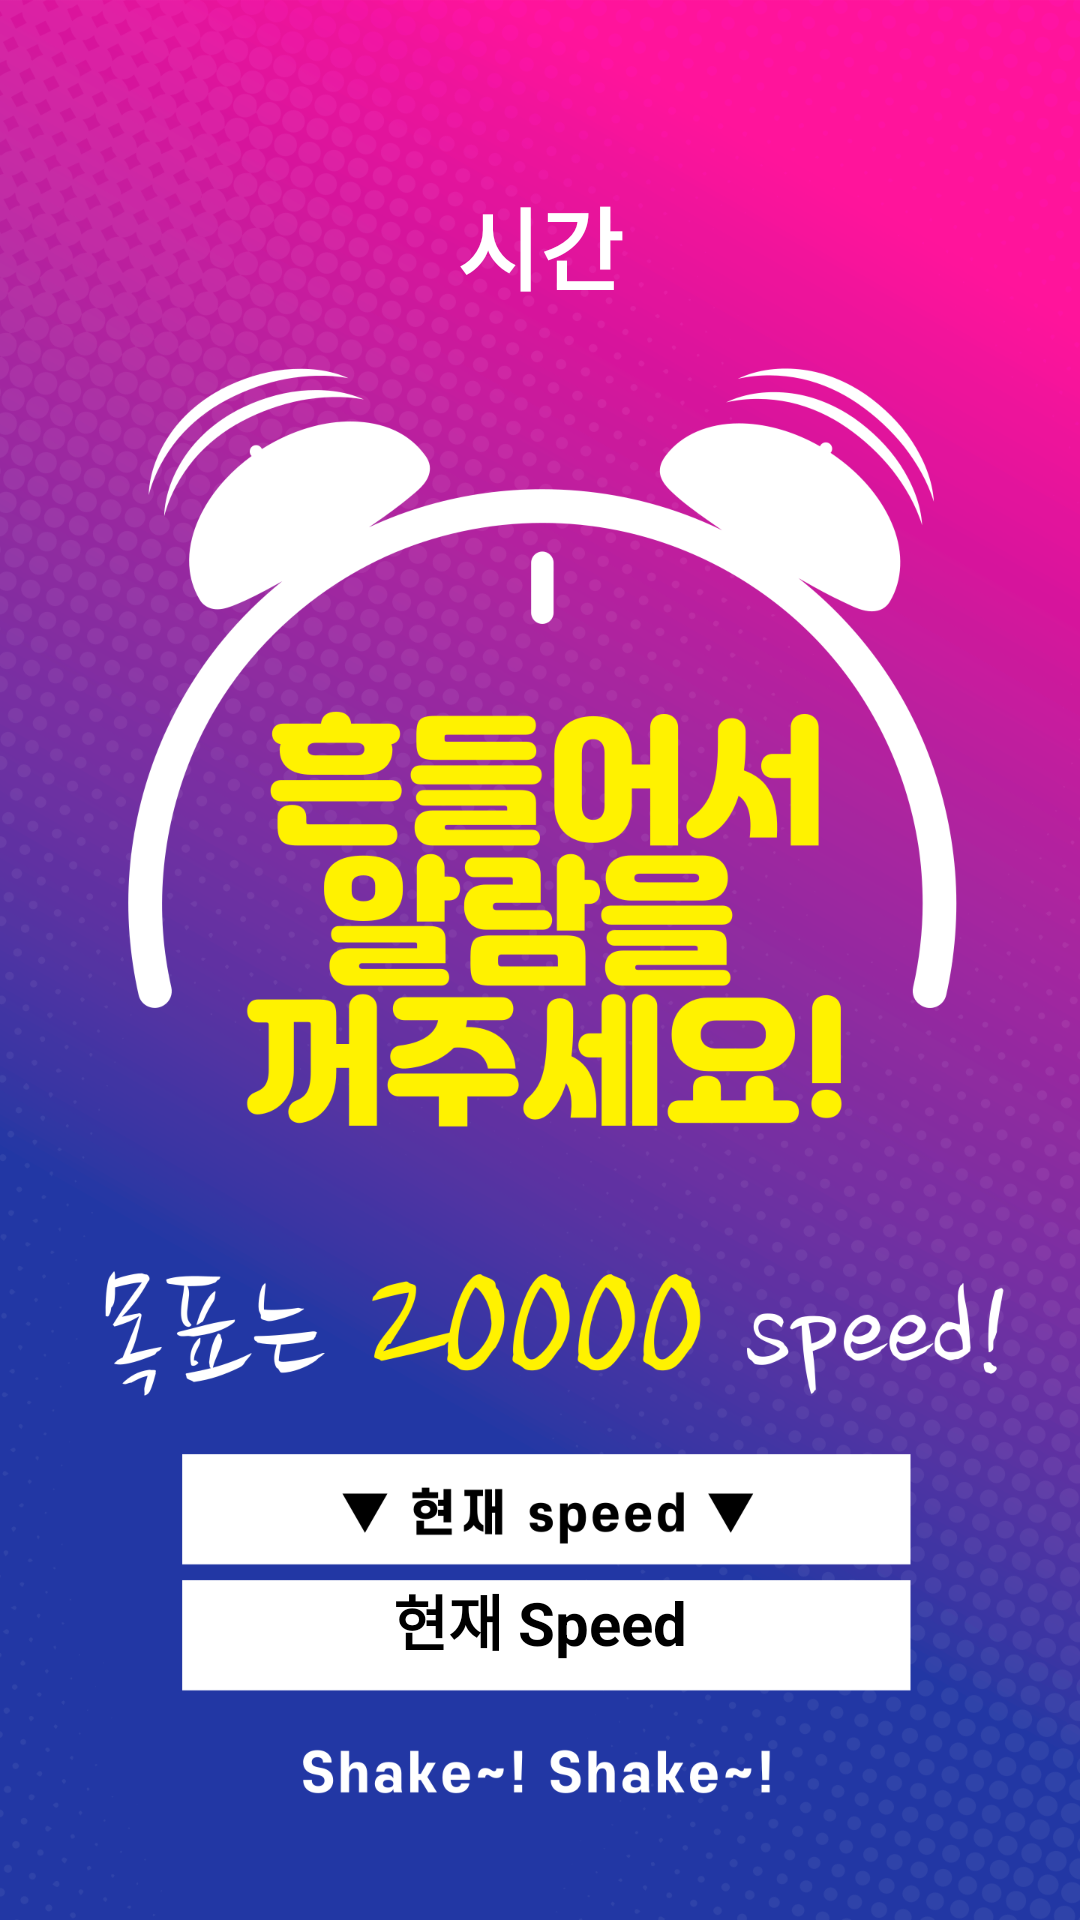

Layout XML and referenced resources for this Android screen:
<!-- AndroidManifest.xml: application theme Theme.Team3_Orda_Diary -->
<!-- res/layout/activity_ringing_alarm.xml -->
<?xml version="1.0" encoding="utf-8"?>
<androidx.constraintlayout.widget.ConstraintLayout xmlns:android="http://schemas.android.com/apk/res/android"
    xmlns:app="http://schemas.android.com/apk/res-auto"
    xmlns:tools="http://schemas.android.com/tools"
    android:layout_width="match_parent"
    android:layout_height="match_parent"
    android:background="@drawable/ringing_alarm"
    tools:context=".ui.alarm.RingingAlarmActivity">

    <TextView
        android:id="@+id/timeTextView"
        android:layout_width="wrap_content"
        android:layout_height="wrap_content"
        android:fontFamily="@font/nanumleo_extrabold"
        android:text="@string/ringing_alarm_activity_time"
        android:textColor="@color/white"
        android:textSize="30sp"
        android:textStyle="bold"
        app:layout_constraintBottom_toBottomOf="parent"
        app:layout_constraintEnd_toEndOf="parent"
        app:layout_constraintStart_toStartOf="parent"
        app:layout_constraintTop_toTopOf="parent"
        app:layout_constraintVertical_bias="0.1" />

    <TextView
        android:id="@+id/textViewNowSpeed"
        android:layout_width="wrap_content"
        android:layout_height="wrap_content"
        android:text="@string/ringing_activity_speed"
        android:textColor="@color/black"
        android:textSize="20sp"
        android:textStyle="bold"
        app:layout_constraintBottom_toBottomOf="parent"
        app:layout_constraintEnd_toEndOf="parent"
        app:layout_constraintStart_toStartOf="parent"
        app:layout_constraintTop_toTopOf="parent"
        app:layout_constraintVertical_bias="0.86" />

</androidx.constraintlayout.widget.ConstraintLayout>
<!-- resources referenced by this layout -->
<resources>
  <color name="black">#FF000000</color>
  <color name="white">#FFFFFFFF</color>
  <!-- drawable ringing_alarm: png bitmap (drawable, 820862 bytes) -->
  <string name="ringing_activity_speed">현재 Speed</string>
  <string name="ringing_alarm_activity_time">시간</string>
  <style name="Theme.Team3_Orda_Diary" parent="Theme.MaterialComponents.DayNight.NoActionBar">
          
          <item name="colorPrimary">@color/main</item>
          <item name="colorPrimaryVariant">@color/purple_700</item>
          <item name="colorOnPrimary">@color/white</item>
          
          <item name="colorSecondary">@color/teal_200</item>
          <item name="colorSecondaryVariant">@color/teal_700</item>
          <item name="colorOnSecondary">@color/black</item>
          
          <item name="android:statusBarColor">?attr/colorPrimaryVariant</item>
          
  
      </style>
  <color name="main">#5F7DE7</color>
  <color name="purple_700">#FF3700B3</color>
  <color name="teal_200">#FF03DAC5</color>
  <color name="teal_700">#FF018786</color>
</resources>
